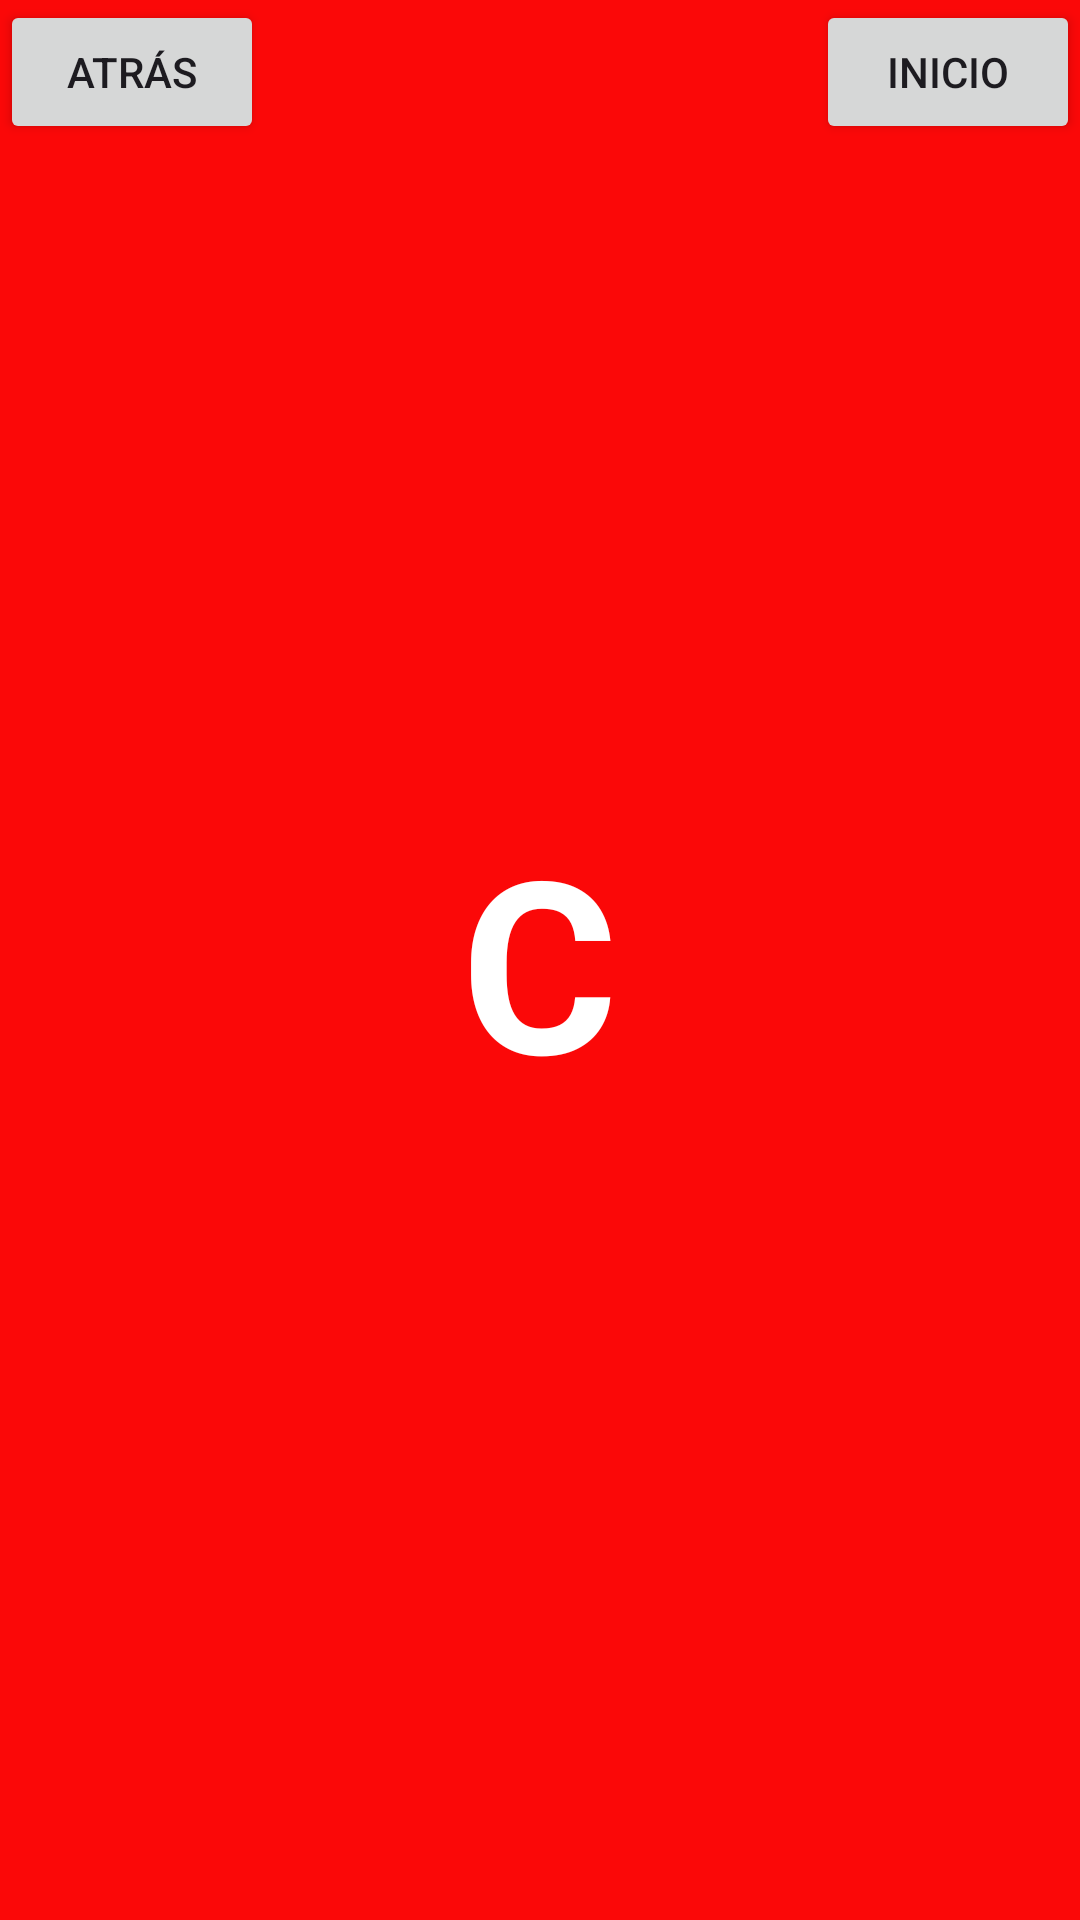

Reconstruct the res/layout file that produces this screen, plus the resources it refers to.
<!-- AndroidManifest.xml: application theme Theme.ExampleNavigationComponentWithArgs -->
<!-- res/layout/fragment_c.xml -->
<?xml version="1.0" encoding="utf-8"?>
<FrameLayout xmlns:android="http://schemas.android.com/apk/res/android"
    xmlns:tools="http://schemas.android.com/tools"
    android:layout_width="match_parent"
    android:layout_height="match_parent"
    android:background="#FB0808"
    tools:context=".fragments.fragment_c.FragmentC">

    <Button
        android:id="@+id/button1_c"
        android:layout_width="wrap_content"
        android:layout_height="wrap_content"
        android:layout_gravity="top|left"
        android:text="ATRÁS" />

    <Button
        android:id="@+id/button2_c"
        android:layout_width="wrap_content"
        android:layout_height="wrap_content"
        android:layout_gravity="right|top"
        android:text="INICIO" />
    <TextView
        android:id="@+id/textView3"
        android:layout_width="wrap_content"
        android:layout_height="wrap_content"
        android:layout_gravity="center"
        android:text="C"
        android:textColor="@color/white"
        android:textSize="80sp"
        android:textStyle="bold" />
</FrameLayout>
<!-- resources referenced by this layout -->
<resources>
  <style name="Theme.ExampleNavigationComponentWithArgs" parent="Base.Theme.ExampleNavigationComponentWithArgs" />
  <style name="Base.Theme.ExampleNavigationComponentWithArgs" parent="Theme.Material3.DayNight.NoActionBar">
          
          
      </style>
  <!-- not gathered from this repository: default colours our renderer supplied (Android Studio template values) -->
  <color name="white">#FFFFFFFF</color>
</resources>
